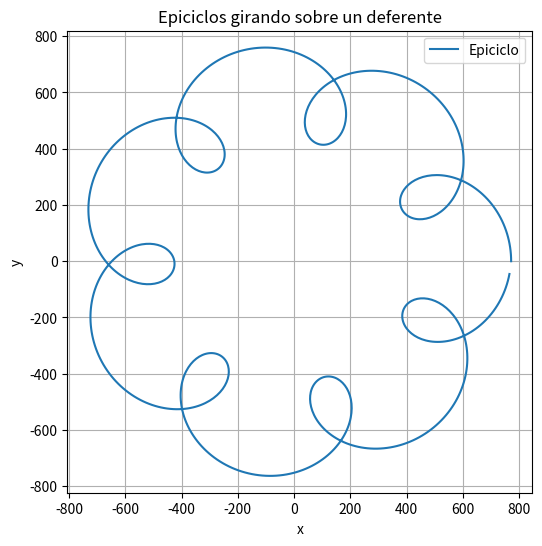

Source code (Python):
import numpy as np
import matplotlib.pyplot as plt

def epiciclo_sum(R, omega_0, k):
    return np.sum([Ri * (np.cos(omegai * k) + 1j * np.sin(omegai * k)) for Ri, omegai in zip(R, omega_0)])

N = 1000

# Definir los valores para Ri y ωi
R = [598.165, 173.078, 60.656, 118.358, 33.712, 37.211, 1.909, 20.38, 17.58, 13.373, 18.116, 28.32, 8.121, 5.364, 4.242, 3.992, 2.867, 8.578, 5.386, 4.937, 1.752, 0.677, 1.521, 0.997, 1.428, 1.918, 3.182, 0.659, 2.524, 2.596, 2.314, 1.379, 2.788, 2.54, 3.026, 3.596, 2.557, 1.57, 0.512, 1.833, 0.769, 1.582, 1.28, 0.192, 0.997, 0.814, 1.028, 1.619, 1.752, 0.447, 0.225, 0.541, 0.701, 0.826, 1.147, 0.928, 0.688, 0.322, 0.777, 0.246, 0.651, 0.499, 0.362, 0.43, 0.407, 0.297, 0.352, 0.595, 0.608, 0.61, 0.281, 0.364, 0.441, 0.407, 0.499, 0.186, 0.098, 0.484, 0.659, 0.502, 0.21, 0.424, 0.697, 0.648, 0.511, 0.576, 0.519, 0.167, 0.33, 0.152, 0.083, 0.096, 0.163, 0.364, 0.354, 0.608, 0.282, 0.418, 0.131, 0.458, 0.452]  # Radio de cada epiciclo
omega_0 = [(2 * np.pi)/N,0.05]  # Frecuencia angular de cada epiciclo

# Definir el rango de tiempo
k = np.linspace(0, N, N)

# Calcular las coordenadas (x, y) para cada instante de tiempo t
coords = [epiciclo_sum(R, omega_0, ki) for ki in k]

# Obtener las coordenadas x e y por separado
x = np.real(coords)
y = np.imag(coords)

# Graficar
plt.figure(figsize=(6, 6))
plt.plot(x, y, label="Epiciclo")
plt.xlabel('x')
plt.ylabel('y')
plt.title('Epiciclos girando sobre un deferente')
plt.axis('equal')
plt.grid()
plt.legend()
plt.show()